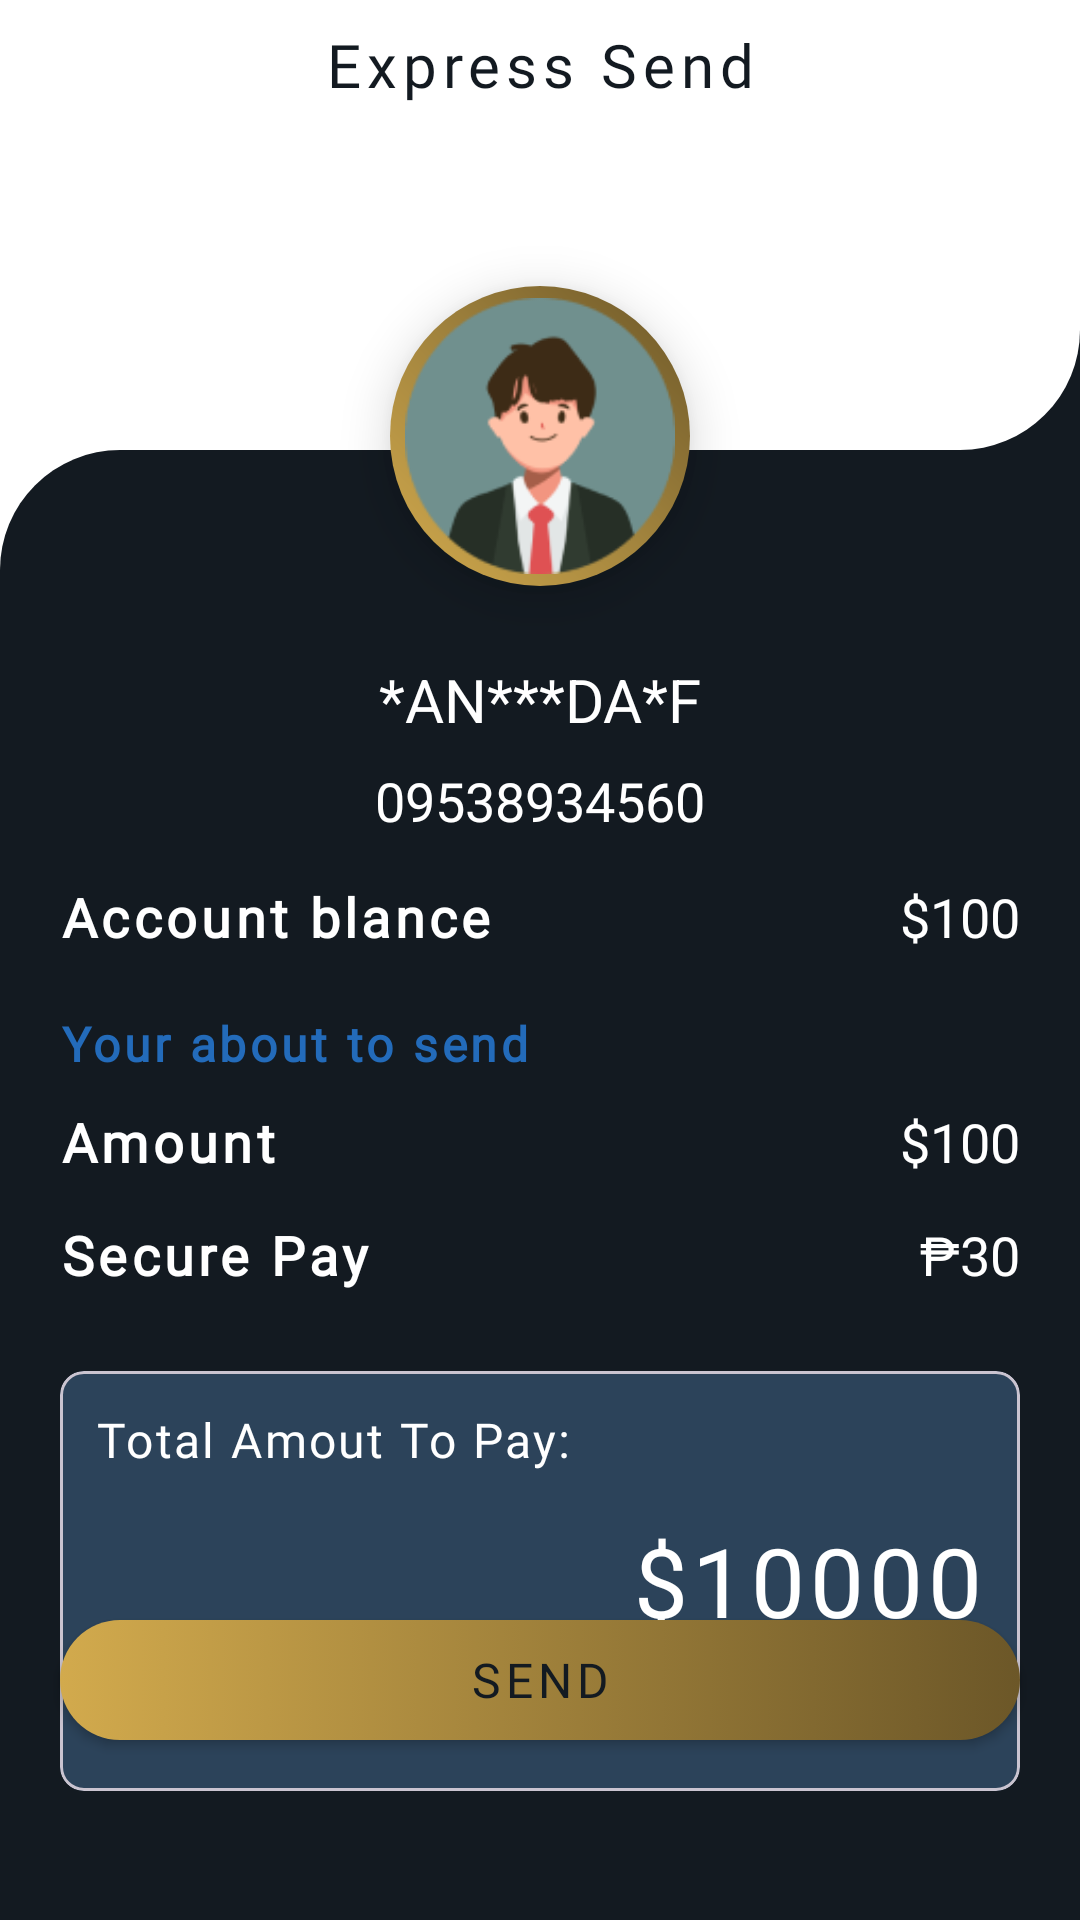

The Android layout XML behind this screen, and the referenced resources:
<!-- AndroidManifest.xml: application theme Theme.VaultBank -->
<!-- res/layout/activity_send_money_details.xml -->
<?xml version="1.0" encoding="utf-8"?>
<RelativeLayout xmlns:android="http://schemas.android.com/apk/res/android"
    xmlns:app="http://schemas.android.com/apk/res-auto"
    xmlns:tools="http://schemas.android.com/tools"
    android:id="@+id/main"
    android:layout_width="match_parent"
    android:layout_height="match_parent"
    tools:context=".SendMoneyDetails">
    <View
        android:id="@+id/v_sendDetails_background1"
        android:layout_width="match_parent"
        android:layout_height="150dp"
        android:background="@drawable/bg_blue_white1_10"
        />
    <TextView
    android:id="@+id/lblTitle"
    android:layout_width="match_parent"
    android:layout_height="wrap_content"
    android:text="Express Send"
    android:paddingBottom="8dp"
    android:paddingTop="8dp"
    android:background="@color/white"
    android:textAlignment="center"
    android:fontFamily="@font/roboto_extra_bold"
    android:layout_centerHorizontal="true"
    android:textSize="20dp"
    android:textColor="@color/darkBlue"
    android:letterSpacing="0.1"
    />
    <ImageView
        android:id="@+id/img_receiver"
        android:layout_width="100dp"
        android:layout_height="100dp"
        android:layout_below="@id/v_sendDetails_background1"
        android:layout_marginTop="-55dp"
        android:background="@drawable/bg_white_oval"
        android:src="@drawable/img_user"
        android:padding="4dp"
        android:elevation="10dp"
        android:layout_marginBottom="-50dp"
        android:layout_centerHorizontal="true"
        />

    <View
        android:id="@+id/v_send_background2"
        android:layout_width="match_parent"
        android:layout_height="wrap_content"
        android:layout_alignParentBottom="true"
        android:layout_below="@+id/v_sendDetails_background1"
        android:background="@drawable/bg_blue_white2_10"
        />
    <TextView
        android:id="@+id/lbl_receiverName"
        android:layout_width="match_parent"
        android:layout_height="wrap_content"
        android:text="*AN***DA*F"
        android:layout_below="@id/img_receiver"
        android:layout_marginTop="74dp"
        android:layout_marginLeft="20dp"
        android:layout_marginRight="20dp"
        android:textAlignment="center"
        android:textSize="20dp"
        android:textColor="@color/white"
        />
    <TextView
        android:id="@+id/lbl_receiverPhone"
        android:layout_width="wrap_content"
        android:layout_height="wrap_content"
        android:text="09538934560"
        android:layout_below="@id/lbl_receiverName"
        android:layout_marginTop="8dp"
        android:layout_alignLeft="@+id/lbl_receiverName"
        android:layout_alignRight="@+id/lbl_receiverName"
        android:textAlignment="center"
        android:textSize="18dp"
        android:textColor="@color/white"
        />
    <GridLayout
        android:id="@+id/g_send_info"
        android:layout_width="wrap_content"
        android:layout_height="150dp"
        android:layout_marginTop="8dp"
        android:layout_below="@+id/lbl_receiverPhone"
        android:layout_alignLeft="@id/lbl_receiverName"
        android:layout_alignRight="@id/lbl_receiverName"
        android:rowCount="4"
        android:columnCount="2"
        >
        <TextView
            android:layout_width="0dp"
            android:layout_height="0dp"
            android:text="Account blance"
            android:textColor="@color/white"
            android:textStyle="bold"
            android:fontFamily="@font/roboto_variable"
            android:textSize="18dp"
            android:letterSpacing="0.08"
            android:gravity="center_vertical"
            android:layout_rowWeight="1"
            android:layout_columnWeight="1"
            />

        <TextView
            android:id="@+id/lbl_currentBalance"
            android:layout_width="0dp"
            android:layout_height="0dp"
            android:text="$100"
            android:textColor="@color/white"
            android:textDirection="rtl"
            android:fontFamily="@font/roboto_variable"
            android:textSize="18dp"
            android:gravity="center_vertical"
            android:layout_rowWeight="1"
            android:layout_columnWeight="1"
            />

        <TextView
            android:layout_width="0dp"
            android:layout_height="0dp"
            android:text="Your about to send"
            android:textColor="@color/Blue"
            android:textStyle="bold"
            android:fontFamily="@font/roboto_variable"
            android:textSize="16dp"
            android:paddingTop="10dp"
            android:letterSpacing="0.08"
            android:gravity="center_vertical"
            android:layout_rowWeight="1"
            android:layout_columnWeight="1"
            />

        <TextView
            android:layout_width="0dp"
            android:layout_height="0dp"
            android:textDirection="rtl"
            android:fontFamily="@font/roboto_variable"
            android:textSize="16dp"
            android:gravity="center_vertical"
            android:layout_rowWeight="1"
            android:layout_columnWeight="1"
            />
        <TextView
            android:layout_width="0dp"
            android:layout_height="0dp"
            android:text="Amount"
            android:textColor="@color/white"
            android:textStyle="bold"
            android:fontFamily="@font/roboto_variable"
            android:textSize="18dp"
            android:letterSpacing="0.08"
            android:gravity="center_vertical"
            android:layout_rowWeight="1"
            android:layout_columnWeight="1"
            />

        <TextView
            android:id="@+id/lbl_AmountSend"
            android:layout_width="0dp"
            android:layout_height="0dp"
            android:text="$100"
            android:textColor="@color/white"
            android:textDirection="rtl"
            android:fontFamily="@font/roboto_variable"
            android:textSize="18dp"
            android:gravity="center_vertical"
            android:layout_rowWeight="1"
            android:layout_columnWeight="1"
            />
        <TextView
            android:id="@+id/lbl_SecurePay"
            android:layout_width="0dp"
            android:layout_height="0dp"
            android:text="Secure Pay"
            android:textColor="@color/white"
            android:textStyle="bold"
            android:fontFamily="@font/roboto_variable"
            android:textSize="18dp"
            android:letterSpacing="0.08"
            android:gravity="center_vertical"
            android:layout_rowWeight="1"
            android:layout_columnWeight="1"
            />

        <TextView
            android:id="@+id/lbl_SecureAmout"
            android:layout_width="0dp"
            android:layout_height="0dp"
            android:text="₱30"
            android:textColor="@color/white"
            android:textDirection="rtl"
            android:fontFamily="@font/roboto_variable"
            android:textSize="18dp"
            android:gravity="center_vertical"
            android:layout_rowWeight="1"
            android:layout_columnWeight="1"
            />
    </GridLayout>

    <com.google.android.material.card.MaterialCardView
        android:layout_width="wrap_content"
        android:layout_height="140dp"
        android:layout_below="@+id/g_send_info"
        app:cardBackgroundColor="@color/blue5A"
        android:layout_alignLeft="@+id/g_send_info"
        android:layout_alignRight="@+id/g_send_info"
        app:cardCornerRadius="8dp"
        android:layout_marginTop="20dp"
        >
        <RelativeLayout
            android:layout_width="match_parent"
            android:layout_height="match_parent"
            android:layout_margin="12dp"
            >
            <TextView
                android:layout_width="match_parent"
                android:layout_height="wrap_content"
                android:text="Total Amout To Pay:"
                android:textColor="@color/white"
                android:fontFamily="@font/roboto_extra_bold"
                android:textSize="16dp"
                android:letterSpacing="0.05"
                />

            <TextView
                android:id="@+id/TotalPayment"
                android:layout_width="match_parent"
                android:layout_height="match_parent"
                android:text="$10000"
                android:textColor="@color/white"
                android:fontFamily="@font/roboto_extra_bold"
                android:gravity="center_vertical"
                android:textDirection="rtl"
                android:textSize="32dp"
                android:letterSpacing="0.05"
                />
        </RelativeLayout>

    </com.google.android.material.card.MaterialCardView>


    <androidx.appcompat.widget.AppCompatButton
        android:id="@+id/btn_send_money"
        android:layout_width="match_parent"
        android:layout_height="40dp"
        android:layout_centerHorizontal="true"
        android:background="@drawable/bg_s_button_gold"
        android:text="send"
        android:letterSpacing="0.1"
        android:textColor="@color/darkBlue"
        android:fontFamily="@font/roboto_extra_bold"
        android:textSize="16dp"
        android:elevation="20dp"
        android:layout_marginBottom="60dp"
        android:layout_alignParentBottom="true"
        android:layout_alignLeft="@+id/lbl_receiverName"
        android:layout_alignRight="@+id/lbl_receiverName"
        android:shadowColor="@color/black"
        />
</RelativeLayout>
<!-- resources referenced by this layout -->
<resources>
  <color name="Blue">#236BBA</color>
  <color name="black">#FF000000</color>
  <color name="blue5A">#2C435A</color>
  <color name="darkBlue">#131A21</color>
  <color name="white">#FFFFFFFF</color>
  <!-- drawable bg_blue_white1_10 (drawable) -->
  <?xml version="1.0" encoding="utf-8"?>
  <layer-list xmlns:android="http://schemas.android.com/apk/res/android">
      <item>
        <shape android:shape="rectangle">
            <solid
                android:color="@color/darkBlue"
                />
        </shape>
      </item>
  
      <item>
          <shape android:shape="rectangle">
              <solid
                  android:color="@color/white"
                  />
              <corners
                  android:bottomRightRadius="40dp"
                  />
          </shape>
      </item>
  
  </layer-list>
  <!-- drawable bg_blue_white2_10 (drawable) -->
  <?xml version="1.0" encoding="utf-8"?>
  <layer-list xmlns:android="http://schemas.android.com/apk/res/android">
      <item>
        <shape android:shape="rectangle">
            <solid
                android:color="@color/white"
                />
        </shape>
      </item>
  
      <item>
          <shape android:shape="rectangle">
              <solid
                  android:color="@color/darkBlue"
                  />
              <corners
                 android:topLeftRadius="40dp"
                  />
          </shape>
      </item>
  
  </layer-list>
  <!-- drawable bg_s_button_gold (drawable) -->
  <?xml version="1.0" encoding="utf-8"?>
  <selector xmlns:android="http://schemas.android.com/apk/res/android">
      <item android:state_pressed="true" android:drawable="@drawable/bg_gold_button_selected"/>
      <item android:drawable="@drawable/bg_gold_button"/>
  
  </selector>
  <!-- drawable bg_white_oval (drawable) -->
  <?xml version="1.0" encoding="utf-8"?>
  <shape xmlns:android="http://schemas.android.com/apk/res/android"
      android:shape="oval"
      >
      <gradient
          android:angle="45"
          android:startColor="@color/gold_1"
          android:centerColor="@color/gold_3"
          android:endColor="@color/gold_2"
          />
  
  </shape>
  <!-- drawable img_user: png bitmap (drawable, 8786 bytes) -->
  <style name="Theme.VaultBank" parent="Base.Theme.VaultBank" />
  <!-- drawable bg_gold_button_selected (drawable) -->
  <?xml version="1.0" encoding="utf-8"?>
  <shape xmlns:android="http://schemas.android.com/apk/res/android"
      android:shape="rectangle"
      >
      <solid android:color="@color/gold_2"/>
      <corners
          android:radius="200dp"
          />
  </shape>
  <!-- drawable bg_gold_button (drawable) -->
  <?xml version="1.0" encoding="utf-8"?>
  <shape xmlns:android="http://schemas.android.com/apk/res/android"
      android:shape="rectangle"
      >
      <corners
          android:radius="200dp"
          />
      <gradient
          android:startColor="@color/gold_1"
          android:endColor="@color/gold_2"
          />
  </shape>
  <color name="gold_1">#D2AA4D</color>
  <color name="gold_3">#A1833D</color>
  <color name="gold_2">#6C5728</color>
  <style name="Base.Theme.VaultBank" parent="Theme.Material3.DayNight.NoActionBar">
          
          
      </style>
</resources>
